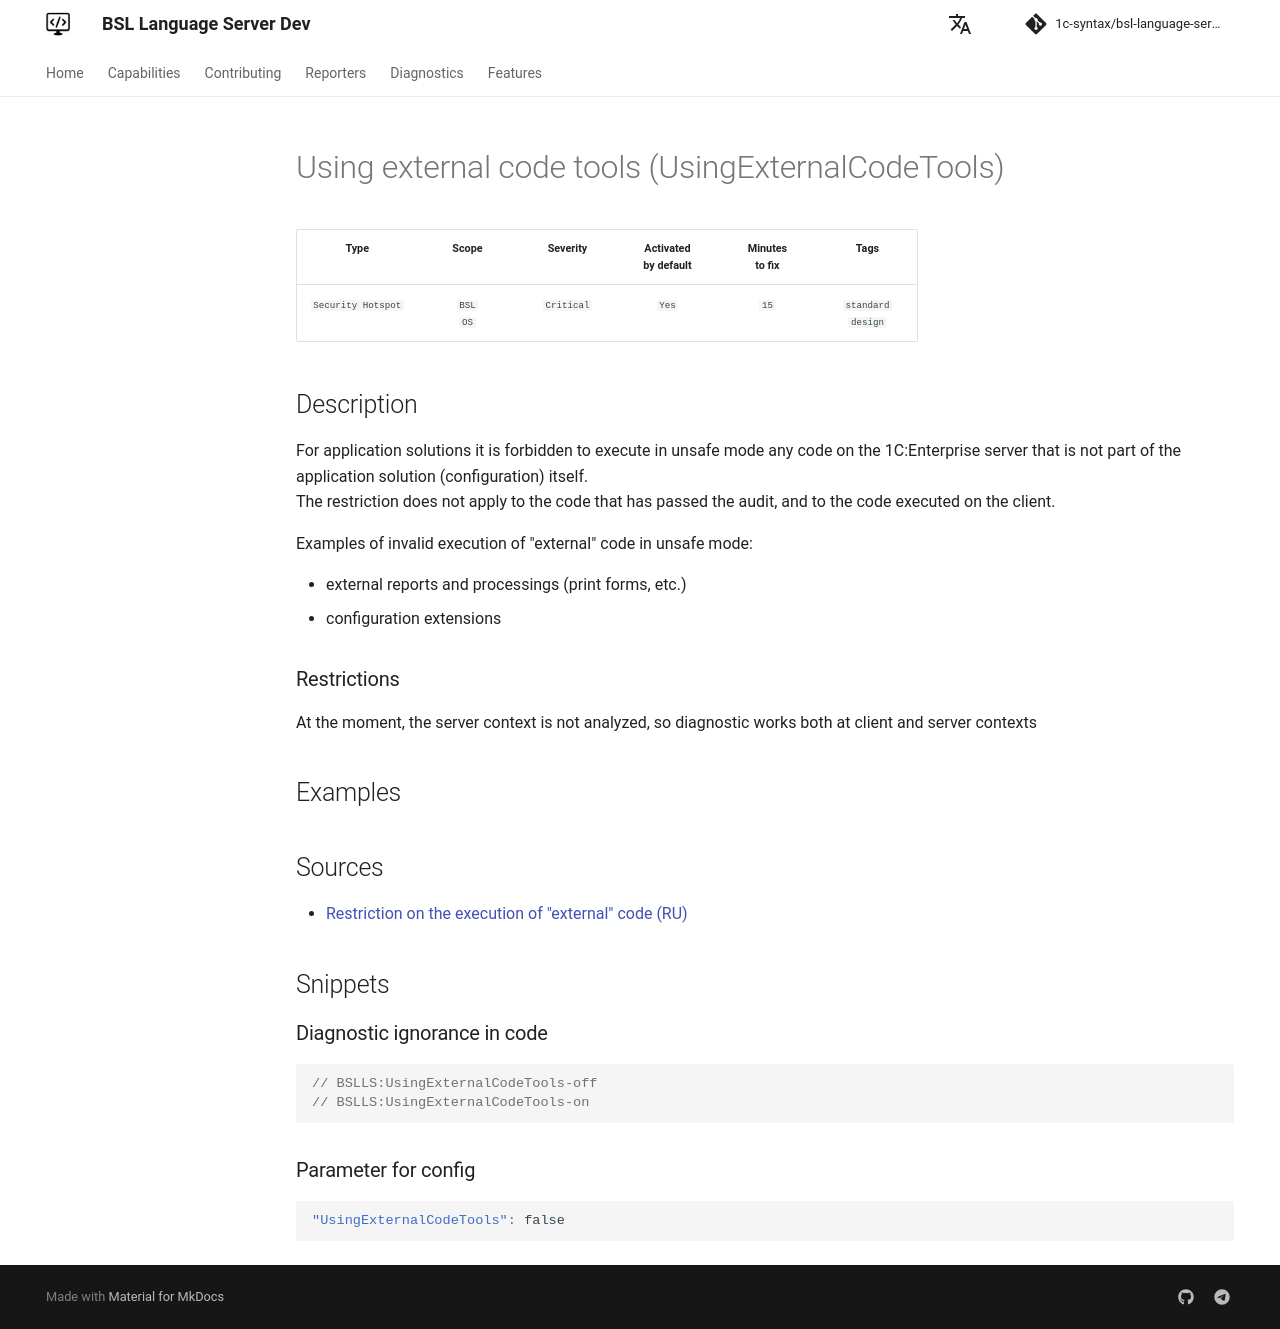

repository: 1c-syntax/bsl-language-server · page: dev/en/diagnostics/UsingExternalCodeTools/index.html · generator: mkdocs

# Using external code tools (UsingExternalCodeTools)

<!-- Блоки выше заполняются автоматически, не трогать -->
## Description
<!-- Описание диагностики заполняется вручную. Необходимо понятным языком описать смысл и схему работу -->

For application solutions it is forbidden to execute in unsafe mode any code on the 1C:Enterprise server that is not part of the application solution (configuration) itself.  
The restriction does not apply to the code that has passed the audit, and to the code executed on the client.

Examples of invalid execution of "external" code in unsafe mode:

* external reports and processings (print forms, etc.)
* configuration extensions

### Restrictions

At the moment, the server context is not analyzed, so diagnostic works both at client and server contexts

## Examples
<!-- В данном разделе приводятся примеры, на которые диагностика срабатывает, а также можно привести пример, как можно исправить ситуацию -->

## Sources
<!-- Необходимо указывать ссылки на все источники, из которых почерпнута информация для создания диагностики -->


* [Restriction on the execution of "external" code (RU)](https://its.1c.ru/db/v8std#content:669:hdoc)
